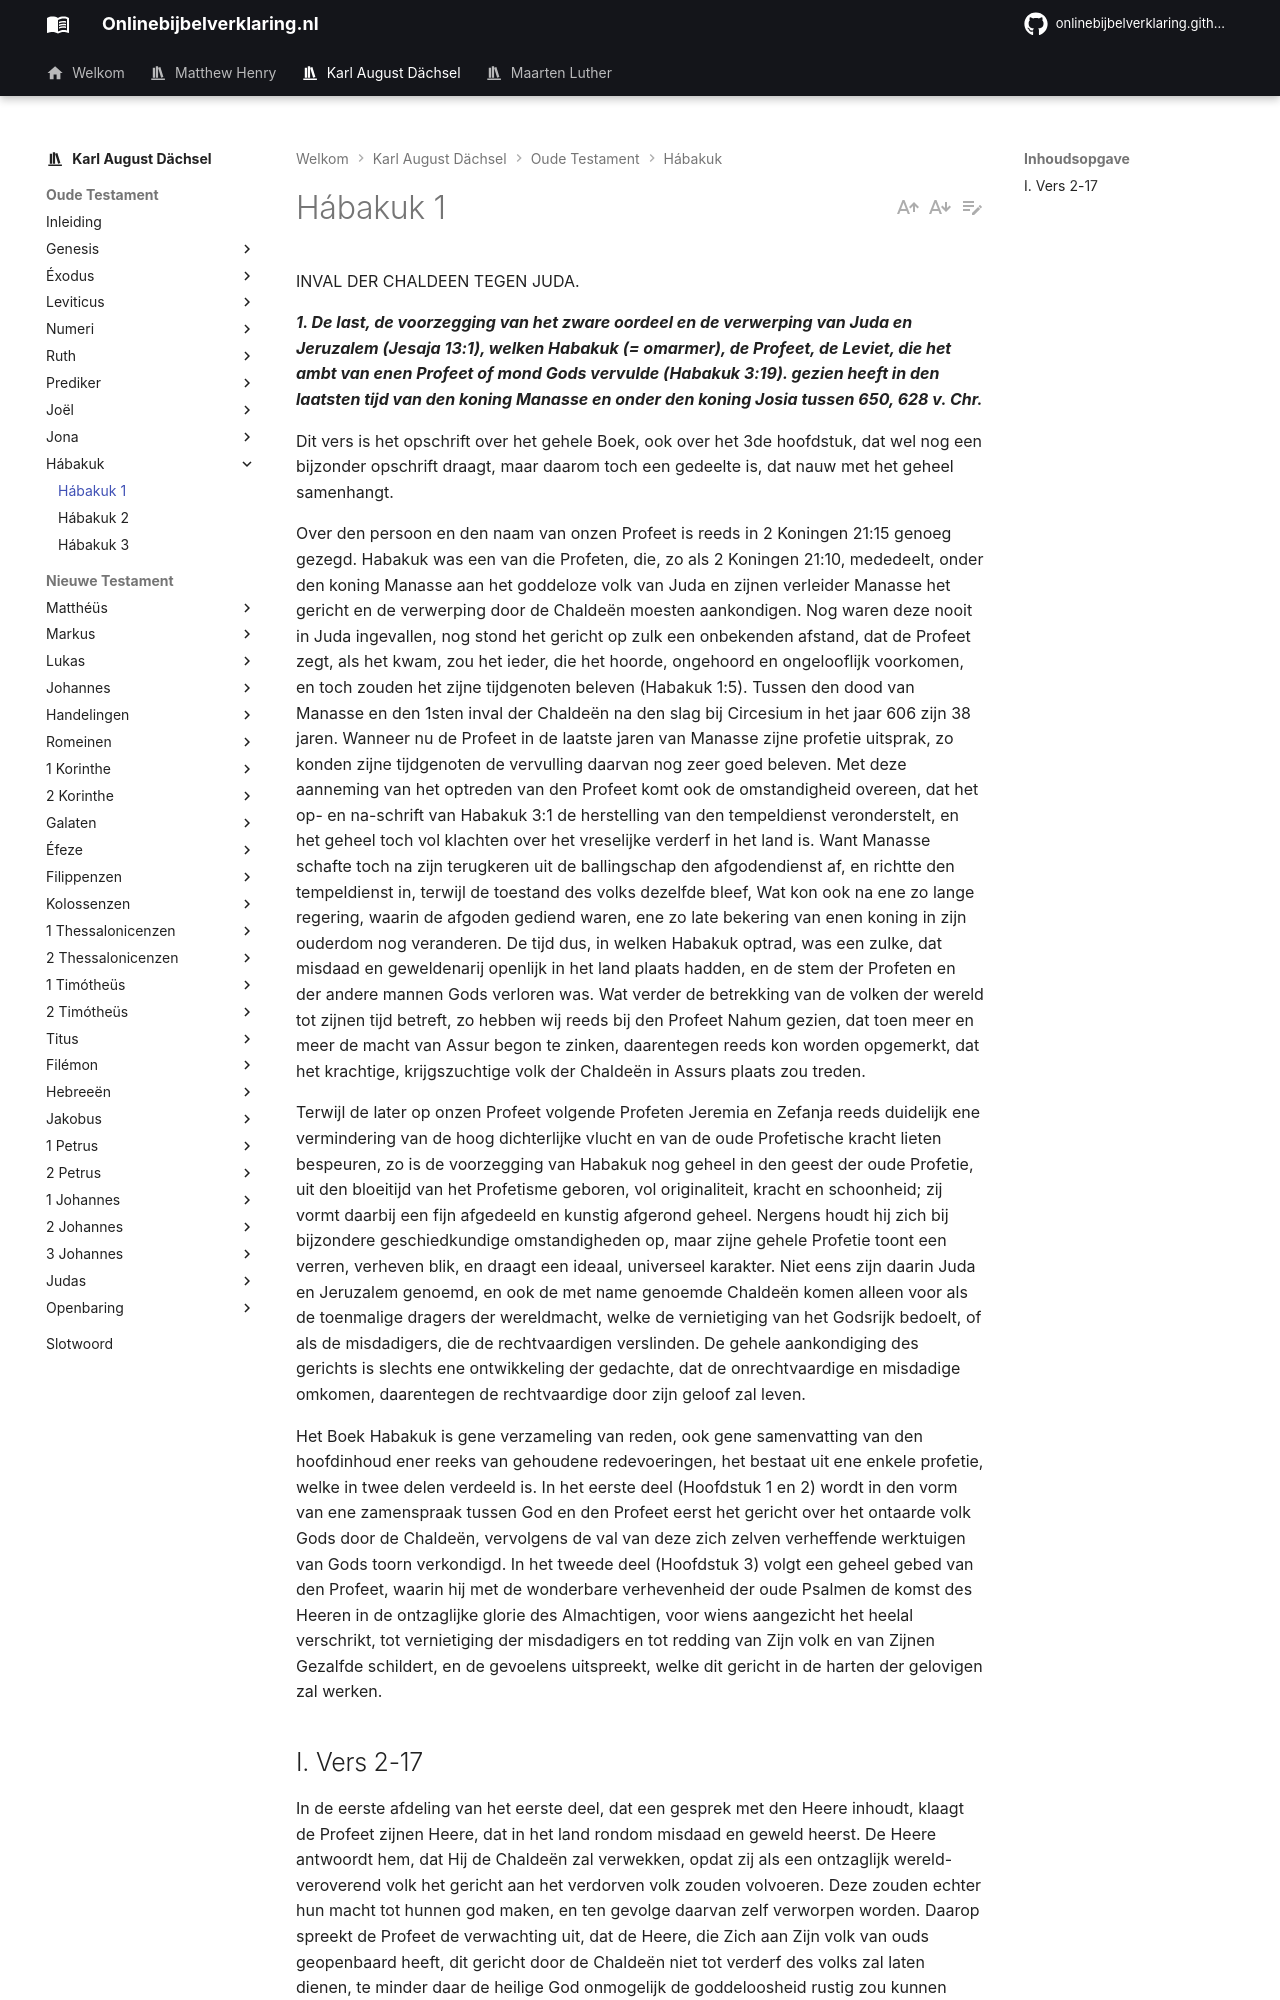

repository: onlinebijbelverklaring/dev-preview · page: karlaugustdachsel/Habakuk/Habakuk1/index.html · generator: mkdocs

INVAL DER CHALDEEN TEGEN JUDA.
 
***1. De last, de voorzegging van het zware oordeel en de verwerping van Juda en Jeruzalem (Jesaja 13:1), welken Habakuk (= omarmer), de Profeet, de Leviet, die het ambt van enen Profeet of mond Gods vervulde (Habakuk 3:19). gezien heeft in den laatsten tijd van den koning Manasse en onder den koning Josia tussen 650, 628 v. Chr.***

Dit vers is het opschrift over het gehele Boek, ook over het 3de hoofdstuk, dat wel nog een bijzonder opschrift draagt, maar daarom toch een gedeelte is, dat nauw met het geheel samenhangt.

Over den persoon en den naam van onzen Profeet is reeds in 2 Koningen 21:15 genoeg gezegd. Habakuk was een van die Profeten, die, zo als 2 Koningen 21:10, mededeelt, onder den koning Manasse aan het goddeloze volk van Juda en zijnen verleider Manasse het gericht en de verwerping door de Chaldeën moesten aankondigen. Nog waren deze nooit in Juda ingevallen, nog stond het gericht op zulk een onbekenden afstand, dat de Profeet zegt, als het kwam, zou het ieder, die het hoorde, ongehoord en ongelooflijk voorkomen, en toch zouden het zijne tijdgenoten beleven (Habakuk 1:5). Tussen den dood van Manasse en den 1sten inval der Chaldeën na den slag bij Circesium in het jaar 606 zijn 38 jaren. Wanneer nu de Profeet in de laatste jaren van Manasse zijne profetie uitsprak, zo konden zijne tijdgenoten de vervulling daarvan nog zeer goed beleven. Met deze aanneming van het optreden van den Profeet komt ook de omstandigheid overeen, dat het op- en na-schrift van Habakuk 3:1 de herstelling van den tempeldienst veronderstelt, en het geheel toch vol klachten over het vreselijke verderf in het land is. Want Manasse schafte toch na zijn terugkeren uit de ballingschap den afgodendienst af, en richtte den tempeldienst in, terwijl de toestand des volks dezelfde bleef, Wat kon ook na ene zo lange regering, waarin de afgoden gediend waren, ene zo late bekering van enen koning in zijn ouderdom nog veranderen. De tijd dus, in welken Habakuk optrad, was een zulke, dat misdaad en geweldenarij openlijk in het land plaats hadden, en de stem der Profeten en der andere mannen Gods verloren was. Wat verder de betrekking van de volken der wereld tot zijnen tijd betreft, zo hebben wij reeds bij den Profeet Nahum gezien, dat toen meer en meer de macht van Assur begon te zinken, daarentegen reeds kon worden opgemerkt, dat het krachtige, krijgszuchtige volk der Chaldeën in Assurs plaats zou treden.

Terwijl de later op onzen Profeet volgende Profeten Jeremia en Zefanja reeds duidelijk ene vermindering van de hoog dichterlijke vlucht en van de oude Profetische kracht lieten bespeuren, zo is de voorzegging van Habakuk nog geheel in den geest der oude Profetie, uit den bloeitijd van het Profetisme geboren, vol originaliteit, kracht en schoonheid; zij vormt daarbij een fijn afgedeeld en kunstig afgerond geheel. Nergens houdt hij zich bij bijzondere geschiedkundige omstandigheden op, maar zijne gehele Profetie toont een verren, verheven blik, en draagt een ideaal, universeel karakter. Niet eens zijn daarin Juda en Jeruzalem genoemd, en ook de met name genoemde Chaldeën komen alleen voor als de toenmalige dragers der wereldmacht, welke de vernietiging van het Godsrijk bedoelt, of als de misdadigers, die de rechtvaardigen verslinden. De gehele aankondiging des gerichts is slechts ene ontwikkeling der gedachte, dat de onrechtvaardige en misdadige omkomen, daarentegen de rechtvaardige door zijn geloof zal leven.
 
Het Boek Habakuk is gene verzameling van reden, ook gene samenvatting van den hoofdinhoud ener reeks van gehoudene redevoeringen, het bestaat uit ene enkele profetie, welke in twee delen verdeeld is. In het eerste deel (Hoofdstuk 1 en 2) wordt in den vorm van ene zamenspraak tussen God en den Profeet eerst het gericht over het ontaarde volk Gods door de Chaldeën, vervolgens de val van deze zich zelven verheffende werktuigen van Gods toorn verkondigd. In het tweede deel (Hoofdstuk 3) volgt een geheel gebed van den Profeet, waarin hij met de wonderbare verhevenheid der oude Psalmen de komst des Heeren in de ontzaglijke glorie des Almachtigen, voor wiens aangezicht het heelal verschrikt, tot vernietiging der misdadigers en tot redding van Zijn volk en van Zijnen Gezalfde schildert, en de gevoelens uitspreekt, welke dit gericht in de harten der gelovigen zal werken.
